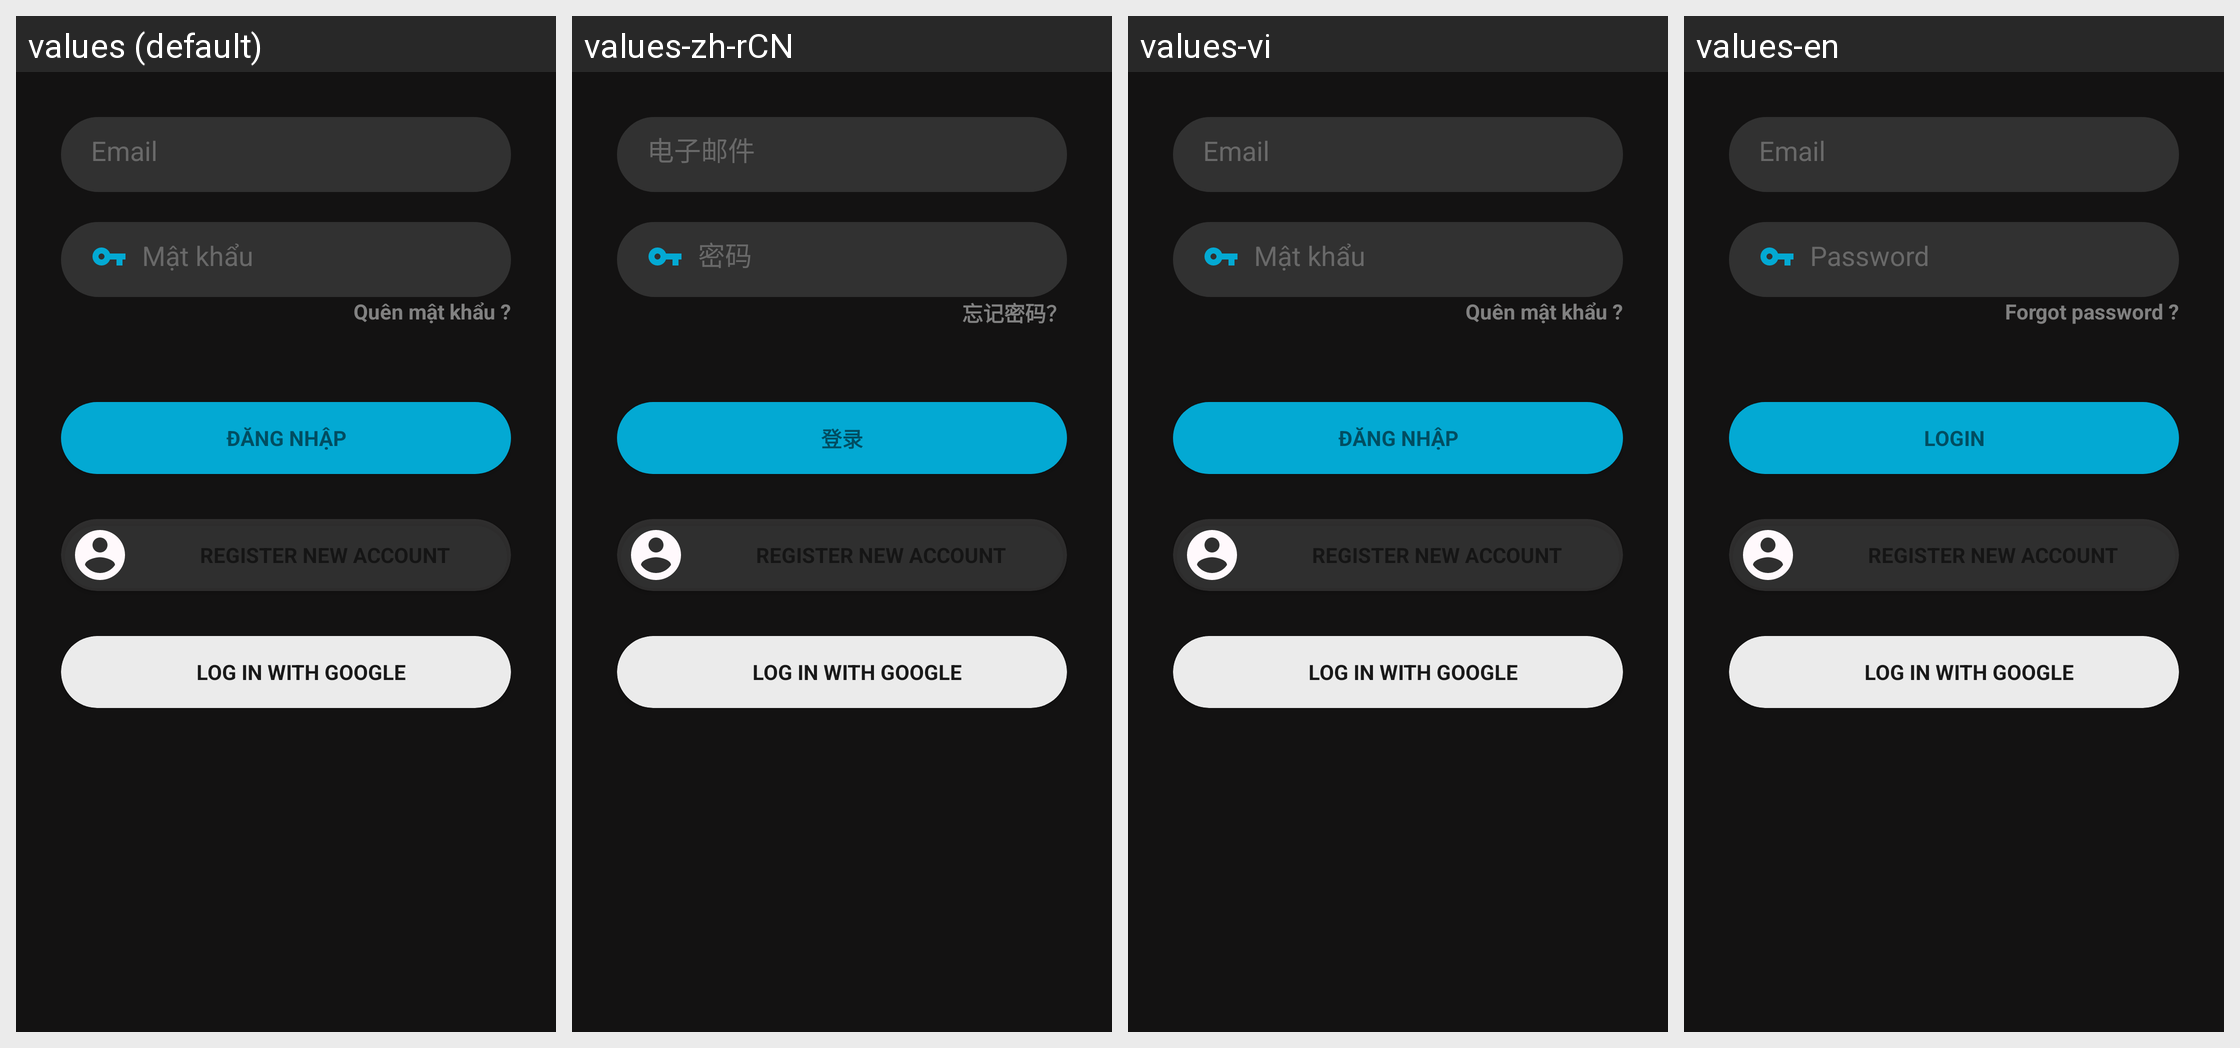

The same Android screen rendered under several of its app's locales, left to right. List the strings drawn on it with the default value and each locale's translation.
Android screen res/layout/activity_login.xml rendered under 4 locales, left to right: values (default), values-zh-rCN, values-vi, values-en. Device: Nexus 5 (rendered at 1080×1920; each locale shown at half size, 540×960, under a caption strip naming it); theme AppTheme.NoActionBar.
Other locales in the repository, not shown: values-fr.
Strings drawn on this screen, with the default value and each locale's value (text and hints the layout hard-codes, and strings that could not be matched under every locale, appear in the picture but are not listed):

forgot_password
  values: Quên mật khẩu ?
  values-zh-rCN: 忘记密码？
  values-vi: Quên mật khẩu ?
  values-en: Forgot password ?

action_sign_in
  values: Đăng nhập
  values-zh-rCN: 登录
  values-vi: Đăng nhập
  values-en: Login
